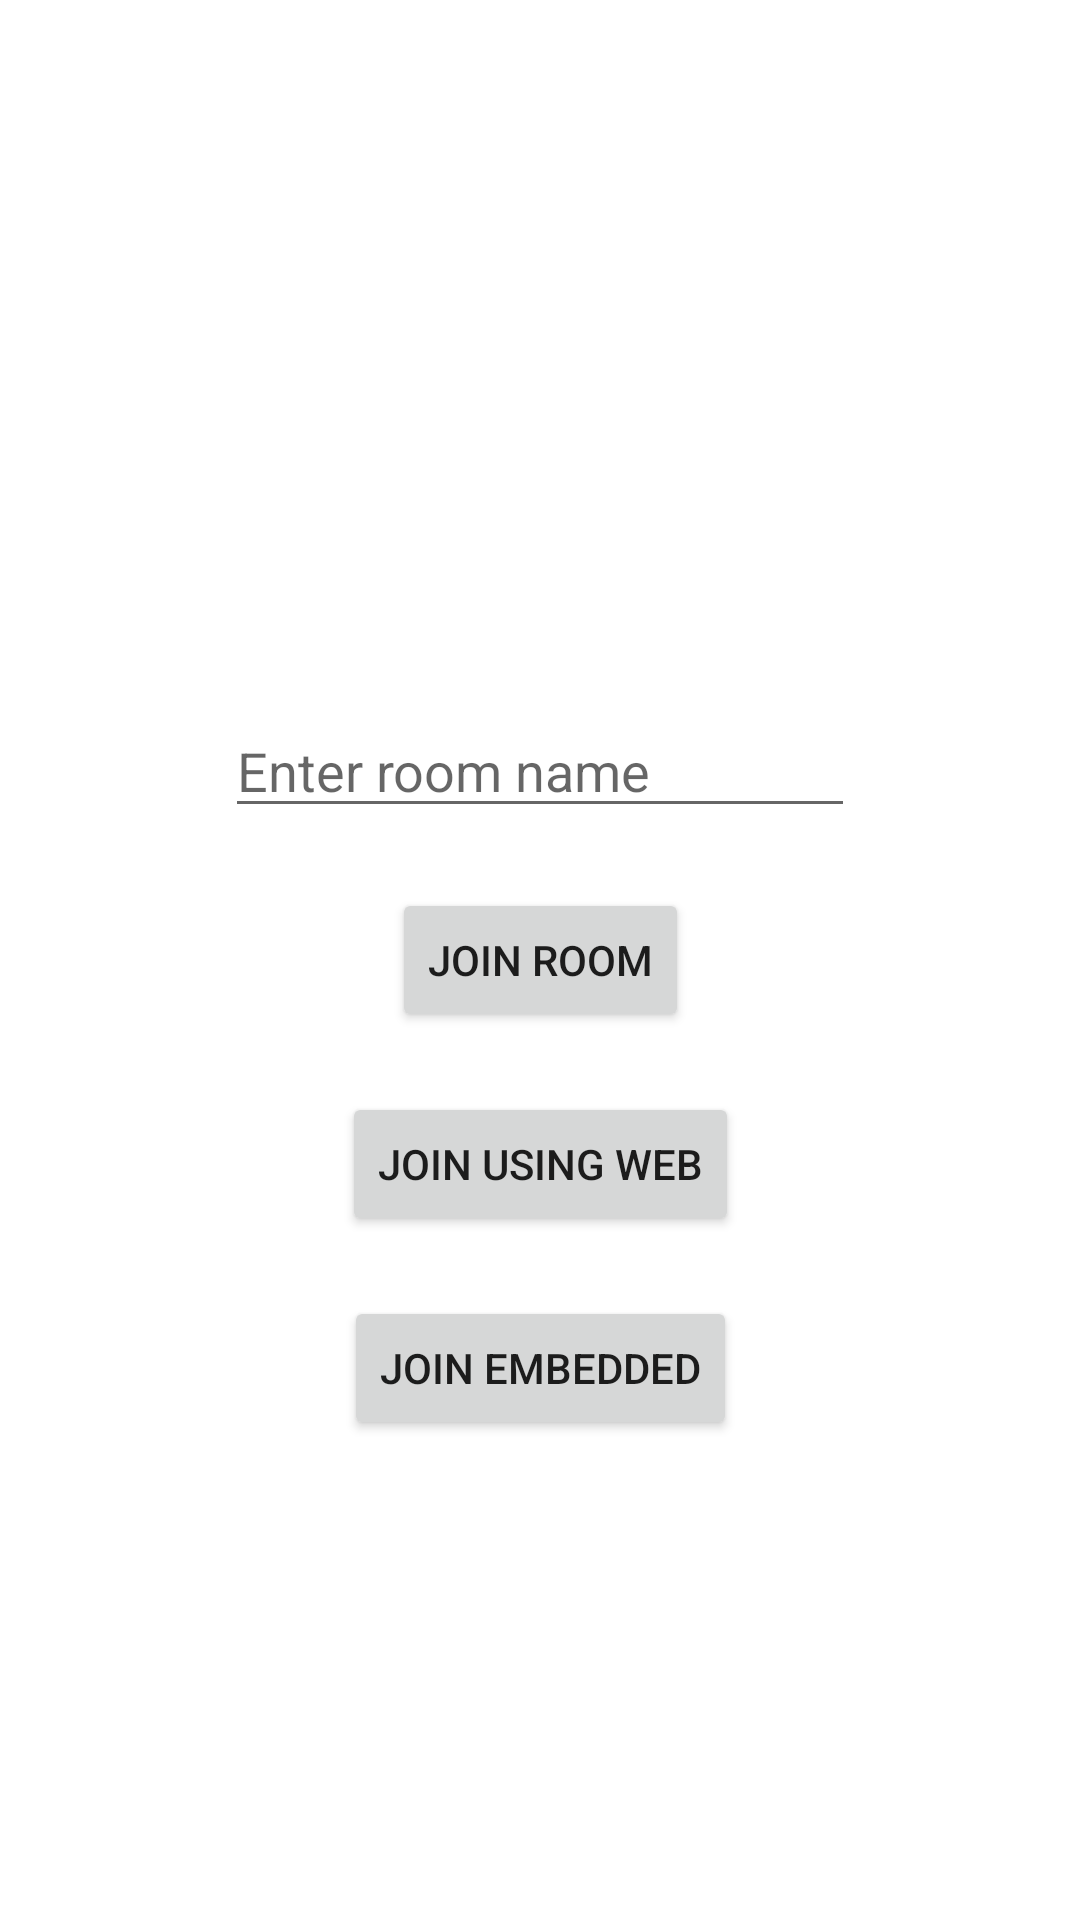

Here is an Android app screen rendered from its layout file. Give the layout XML and the strings, colors and styles it references.
<!-- AndroidManifest.xml: application theme Theme.JitsiExample -->
<!-- res/layout/activity_main.xml -->
<?xml version="1.0" encoding="utf-8"?>
<androidx.core.widget.NestedScrollView xmlns:android="http://schemas.android.com/apk/res/android"
    xmlns:app="http://schemas.android.com/apk/res-auto"
    xmlns:tools="http://schemas.android.com/tools"
    android:layout_width="match_parent"
    android:layout_height="match_parent"
    android:fillViewport="true"
    tools:context=".MainActivity">

    <androidx.constraintlayout.widget.ConstraintLayout
        android:layout_width="match_parent"
        android:layout_height="wrap_content">

        <Button
            android:id="@+id/nativeJoinButton"
            android:layout_width="wrap_content"
            android:layout_height="wrap_content"
            android:text="Join room"
            app:layout_constraintBottom_toBottomOf="parent"
            app:layout_constraintEnd_toEndOf="parent"
            app:layout_constraintStart_toStartOf="parent"
            app:layout_constraintTop_toTopOf="parent" />

        <Button
            android:id="@+id/webViewJoinButton"
            android:layout_width="wrap_content"
            android:layout_height="wrap_content"
            android:layout_marginTop="20dp"
            android:text="Join using Web"
            app:layout_constraintEnd_toEndOf="parent"
            app:layout_constraintStart_toStartOf="parent"
            app:layout_constraintTop_toBottomOf="@+id/nativeJoinButton" />

        <Button
            android:id="@+id/embededJoinButton"
            android:layout_width="wrap_content"
            android:layout_height="wrap_content"
            android:layout_marginTop="20dp"
            android:text="Join Embedded"
            app:layout_constraintEnd_toEndOf="parent"
            app:layout_constraintStart_toStartOf="parent"
            app:layout_constraintTop_toBottomOf="@+id/webViewJoinButton" />

        <EditText
            android:id="@+id/roomNameEditTxt"
            android:layout_width="wrap_content"
            android:layout_height="wrap_content"
            android:layout_marginBottom="20dp"
            android:contentDescription="Enter room name"
            android:ems="10"
            android:hint="Enter room name"
            android:inputType="textPersonName"
            app:layout_constraintBottom_toTopOf="@+id/nativeJoinButton"
            app:layout_constraintEnd_toEndOf="parent"
            app:layout_constraintStart_toStartOf="parent" />

    </androidx.constraintlayout.widget.ConstraintLayout>

</androidx.core.widget.NestedScrollView>
<!-- resources referenced by this layout -->
<resources>
  <style name="Theme.JitsiExample" parent="Theme.MaterialComponents.DayNight.NoActionBar">
          
          <item name="colorPrimary">@color/purple_500</item>
          <item name="colorPrimaryVariant">@color/purple_700</item>
          <item name="colorOnPrimary">@color/white</item>
          
          <item name="colorSecondary">@color/teal_200</item>
          <item name="colorSecondaryVariant">@color/teal_700</item>
          <item name="colorOnSecondary">@color/black</item>
          
          <item name="android:statusBarColor" tools:targetApi="l">?attr/colorPrimaryVariant</item>
          
      </style>
  <color name="purple_500">#FF6200EE</color>
  <color name="purple_700">#FF3700B3</color>
  <color name="white">#FFFFFFFF</color>
  <color name="teal_200">#FF03DAC5</color>
  <color name="teal_700">#FF018786</color>
  <color name="black">#FF000000</color>
</resources>
